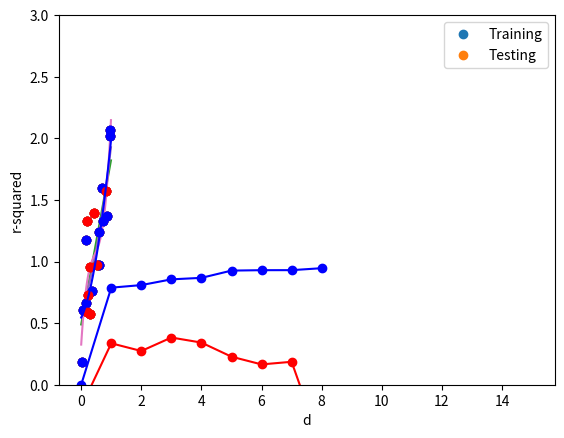

Source code (Python):
#@title Generating our dataset
#@markdown Let's run this cell to generate our dataset
#@markdown and take a look at what we have.

#@markdown Let's define the number of datapoints
#@markdown we'd like to have.
#@markdown We're going to start with 20.
n = 20  # @param number of data points

#importing necessary modules
import numpy as np
import matplotlib.pyplot as plt


# The true intercept and slope for the data if noise isn't present:
alpha_true = 0.5
beta_true = 1.5

# Simulated data:
#DO NOT change the seed. The assignment numbers
#are based on this!
np.random.seed(42)
x_data = np.random.rand(n)
noise_amp = 0.3
noise = noise_amp*np.random.randn(n)
y_data = alpha_true + beta_true*x_data + noise

plt.plot(x_data, y_data, 'o')
plt.xlabel('x')
plt.ylabel('y')

#@title Linear fit
#@markdown We're going to first start with a linear fit.

#@markdown that is `y = beta0 + beta1*x`

#@markdown You'll learn how to perform this later in the class.

#@markdown **Question:** What is the number you get for slope (beta1)
#@markdown and intercept (beta0)?

fit = np.polyfit(x_data, y_data, 1)
beta1, beta0 = fit
print('beta: ', beta1)
print('alpha: ', beta0)

#@title Plotting data with the fit
#@markdown Let's take a look at our fit.

x_pts = np.arange(0,1,0.01)
y_fit = beta0 + beta1*x_pts

plt.plot(x_data, y_data, 'o')
plt.xlabel('x')
plt.ylabel('y')
plt.plot(x_pts, y_fit)

#@title Calculating r-squared
#@markdown If you run this cell, you get the real values of your input (x)
#@markdown and your actual outputs (y).

#@markdown **Question:** Given these values, your beta1 and beta0 (above) 
#@markdown and what you learned in class, calculate r-squared.

#@markdown Note: Use any tool you feel comfortable with to perform this calculation:
#@markdown calculation with hands, python code, matlab, excel, etc.

print("input data (x) is:")
for x in x_data:
  print(x)

print()

print("Real output values (y) are:")
for y in y_data:
  print(y)


#@title Checking your answer
#@markdown Run this cell to check your answer.

#R2 for linear regression
def g1(x, beta0, beta1):
    return beta0 + beta1*x

var_unexplained = np.sum((g1(x_data,beta0,beta1)-y_data)**2)/n
var_total = np.var(y_data)
r_squared = 1 - var_unexplained/var_total
print('r-squared: ', r_squared)

#@markdown Let's run our polynomial fit.

#@markdown We're going to start with polynomial degree 2, 
#@markdown that is `y = beta0 + beta1*x + beta2*x^2`
#@markdown Simply change the value of d to go from 2 to other numbers.
d = 2  # @param degree

#@markdown What are your b numbers?

fit = np.polyfit(x_data, y_data, d)
# flip the list so that it starts with beta0
beta_list = fit[::-1]  
print(beta_list)


#@title Plotting data with the fit
#@markdown Let's take a look at our fit.

def g(x, beta_list):
    y = 0
    for p in range(len(beta_list)):
        y = y + beta_list[p]*x**p
        
    return y

x_pts = np.arange(0,1,0.01)
#y_fit = beta0 + beta1*x_pts + beta2*x_pts**2
y_fit = g(x_pts, beta_list)

plt.plot(x_data, y_data, 'o')
plt.xlabel('x')
plt.ylabel('y')
plt.plot(x_pts, y_fit)
plt.ylim(0,3)

#@title Calculating r-squared
#@markdown Run this cell to see the r-squared value for your fit.

def g(x, beta_list):
    y = 0
    for p in range(len(beta_list)):
        y = y + beta_list[p]*x**p
        
    return y

var_unexplained = np.sum((g(x_data,beta_list)-y_data)**2)/n
var_total = np.var(y_data)
r_squared = 1 - var_unexplained/var_total
print('r-squared: ', r_squared)

#@title Fitting

#@markdown Let's first perform our fit.

#@markdown Choose a few of degrees you tried above: 1, 2, your best model, 
#@markdown some number in between.
#@markdown Simply change the value of d to go from 1 to other numbers.
d = 3  # @param degree

#@markdown What are your b numbers?

fit = np.polyfit(x_data, y_data, d)
# flip the list so that it starts with beta0
beta_list = fit[::-1]  
print(beta_list)

#@title Plotting data with the fit
#@markdown Let's take a look at our fit.

def g(x, beta_list):
    y = 0
    for p in range(len(beta_list)):
        y = y + beta_list[p]*x**p
        
    return y

x_pts = np.arange(0,1,0.01)
#y_fit = beta0 + beta1*x_pts + beta2*x_pts**2
y_fit = g(x_pts, beta_list)

plt.plot(x_data, y_data, 'o')
plt.xlabel('x')
plt.ylabel('y')
plt.plot(x_pts, y_fit)
plt.ylim(0,3)

#@title Calculating AIC
#@markdown Run this cell to see the AIC value for your fit.

def g(x, beta_list):
    y = 0
    for p in range(len(beta_list)):
        y = y + beta_list[p]*x**p
        
    return y

diff_data = np.sum((g(x_data,beta_list)-y_data)**2)
aic= n*np.log(diff_data) + 2*(d+1)
print('AIC: ', aic)

#@markdown running this cell will give you AIC values for d=0 to d=15.

d_list = [i for i in range(0,16)]
aic_val = []
for d in d_list:
  fit = np.polyfit(x_data, y_data, d)
  # flip the list so that it starts with beta0
  beta_list = fit[::-1]

  diff_data = np.sum((g(x_data,beta_list)-y_data)**2)
  aic_val.append(n*np.log(diff_data) + 2*(d+1))

plt.plot(aic_val, '-ob')
plt.xlabel('d')
plt.ylabel('AIC')

#@title Splitting the data
#@markdown Let's see what happens if we split our data.
#@markdown We're using a 2:3 split (test:train)

x_train = x_data[:int(1.2*n/2)]
x_test = x_data[int(1.2*n/2):]
y_train = y_data[:int(1.2*n/2)]
y_test = y_data[int(1.2*n/2):]

# Plot the two parts of the data
plt.plot(x_train, y_train, 'ob')
plt.plot(x_test, y_test, 'or')
plt.legend(['Training', 'Testing'])
plt.xlabel('x')
plt.ylabel('y')

#@title Checking our polynomial fit
#@markdown Let's repeat our fit 
#@markdown on just the training set and see how it
#@markdown looks like on test set.

#@markdown Let's start with the best fit from your r-squared calculations.
#@markdown the best r-squared
d = 2 #@param degree

fit = np.polyfit(x_train, y_train, d)
beta_list = fit[::-1]  # flip the list so that it starts with beta0

x_pts = np.arange(0,1,0.01)
#y_fit = beta0 + beta1*x_pts + beta2*x_pts**2
y_fit = g(x_pts, beta_list)

# Plot the two parts of the data
plt.plot(x_train, y_train, 'ob')
plt.plot(x_test, y_test, 'or')
plt.legend(['Training', 'Testing'])
plt.xlabel('x')
plt.ylabel('y')
plt.plot(x_pts, y_fit, 'b')
plt.ylim(0,3)

#@title r-squared on test vs training set
#@markdown Run this cell to get the r-squared values
#@markdown for training and test set.

#@markdown **Question:** What is your conclusion?

# Calculate r-squared for training data:
var_unexplained = np.sum((g(x_train,beta_list)-y_train)**2)/(1.2*n/2)
var_total = np.var(y_train)
r_squared = 1 - var_unexplained/var_total
print('Training r-squared: ', r_squared)

# Calculate r-squared for the testing data:
var_unexplained = np.sum((g(x_test,beta_list)-y_test)**2)/(0.8*n/2)
var_total = np.var(y_test)
r_squared = 1 - var_unexplained/var_total
print('Testing r-squared: ', r_squared)

#@title Finding the best fit
#@markdown What you saw before is called over fitting.
#@markdown To find the best fit, we can right a function to see
#@markdown which polynomial dgree gives the best results for 
#@markdown both the test and training set.

#@markdown Run this cell to see the number. What is the best fit?

def fit(x, y, d, make_plots=True):
    '''
    Given data x and y, split the data into training and testing sets,
    fit a polynomial of degree p to the training data, and return 
    r-squared for both the training and testing data.
    
    Parameters
    --
    x : a 1D array of data
    
    y : a 1D array of data (same size as x)
    
    make_plots : if True, plot the results
    
    Returns
    --
    r_squared_train : r_squared for the training data
    
    r_squared_test : r_squared for the testing data
    '''
    n = len(x)
    
    # Split the data into training and testing sets:
    x_train = x_data[:int(1.2*n/2)]
    x_test = x_data[int(1.2*n/2):]
    y_train = y_data[:int(1.2*n/2)]
    y_test = y_data[int(1.2*n/2):]

    # Fit a polynomial of degree p to the training data:
    fit = np.polyfit(x_train, y_train, d)
    beta_list = fit[::-1]  # flip the list so that it starts with beta0

    # Plot the data together with the fit.
    x_pts = np.arange(0,1,0.01)
    y_fit = g(x_pts, beta_list)

    # Plot the two parts of the data
    if make_plots:
        plt.plot(x_train, y_train, 'ob')
        plt.plot(x_test, y_test, 'or')
        plt.legend(['Training', 'Testing'])
        plt.xlabel('x')
        plt.ylabel('y')
        plt.plot(x_pts, y_fit, 'b')
        plt.ylim(0,3)
    
    # Calculate r-squared for training data:
    var_unexplained = np.sum((g(x_train,beta_list)-y_train)**2)/int(1.2*n/2)
    var_total = np.var(y_train)
    r_squared_train = 1 - var_unexplained/var_total

    # Calculate r-squared for the testing data:
    var_unexplained = np.sum((g(x_test,beta_list)-y_test)**2)/int(0.8*n/2)
    var_total = np.var(y_test)
    r_squared_test = 1 - var_unexplained/var_total

    return r_squared_train, r_squared_test

p_max = 8  # maximum degree of polynomial to try

r2train_list = np.zeros(p_max+1)
r2test_list = np.zeros(p_max+1)
for d in range(p_max+1):
    r2train, r2test = fit(x_data, y_data, d, make_plots=False)
    r2train_list[d] = r2train
    r2test_list[d] = r2test
    
plt.plot(r2train_list, '-ob')
plt.plot(r2test_list, '-or')
plt.xlabel('d')
plt.ylabel('r-squared')
plt.legend(['Training', 'Testing'])
